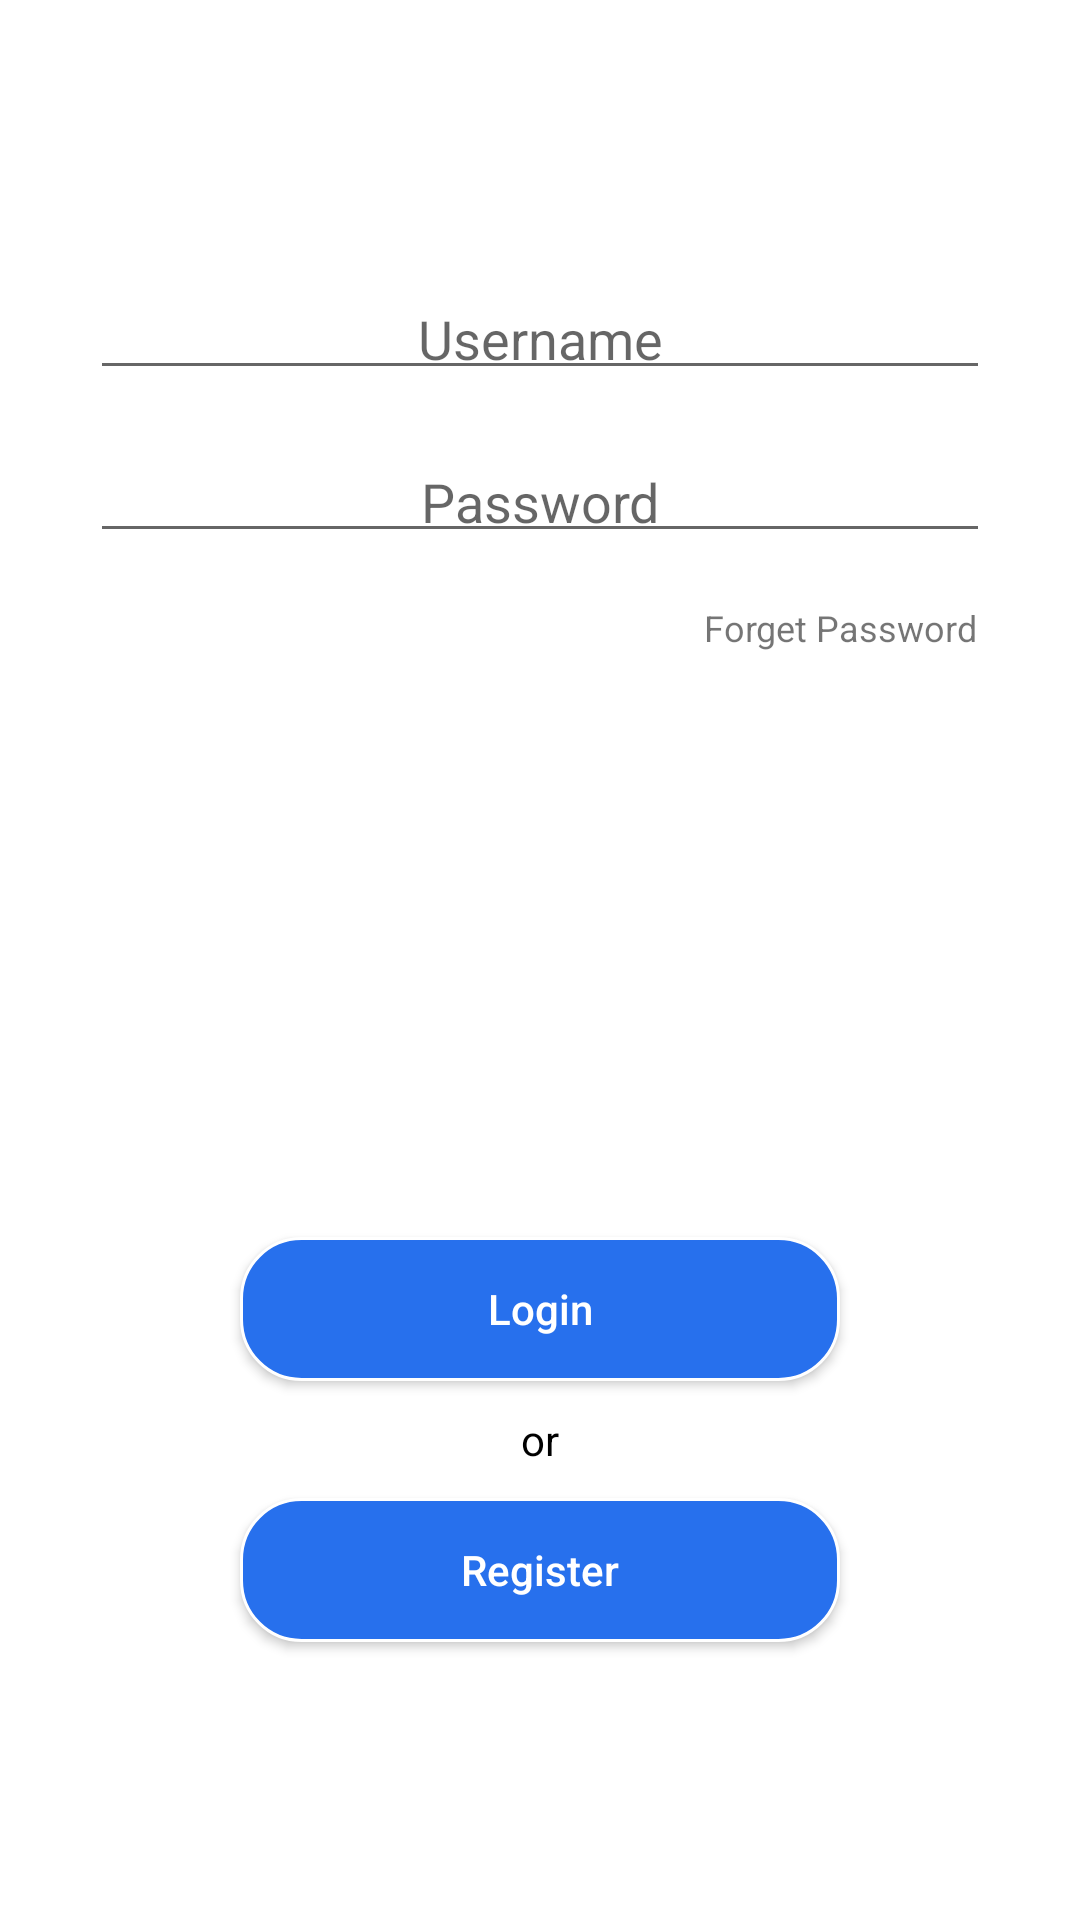

The Android layout XML behind this screen, and the referenced resources:
<!-- AndroidManifest.xml: application theme Theme.TeamProject -->
<!-- res/layout/activity_login.xml -->
<?xml version="1.0" encoding="utf-8"?>
<LinearLayout xmlns:android="http://schemas.android.com/apk/res/android"

    xmlns:app="http://schemas.android.com/apk/res-auto"
    xmlns:tools="http://schemas.android.com/tools"
    android:layout_width="match_parent"
    android:layout_height="match_parent"
    android:gravity="center_horizontal"
    android:orientation="vertical"
    android:background="@color/white"
    tools:context=".MainActivity"
    >

    <LinearLayout
        android:layout_width="match_parent"
        android:layout_height="0dp"
        android:gravity="center"
        android:orientation="vertical"
        android:layout_weight="5"
        >

        <EditText
            android:id="@+id/inputUsername"
            android:layout_width="300dp"
            android:layout_height="wrap_content"
            android:textColor="@color/black"
            android:gravity="center"
            android:hint="Username"
            android:maxLines="1"
            android:padding="5dp"
            />
        <EditText
            android:id="@+id/inputPassword"
            android:layout_width="300dp"
            android:layout_height="wrap_content"
            android:layout_marginTop="20dp"
            android:textColor="@color/black"
            android:gravity="center"
            android:inputType="textPassword"
            android:hint="Password"
            android:maxLines="1"
            android:padding="5dp"
            />

        <TextView
            android:id="@+id/forgetPassword"
            android:layout_width="100dp"
            android:layout_height="30dp"
            android:layout_marginTop="10dp"
            android:layout_marginLeft="100dp"
            android:text="@string/forget_password"
            android:textSize="12sp"
            android:gravity="center"
            />

    </LinearLayout>



    <LinearLayout
        android:layout_width="match_parent"
        android:layout_height="0dp"
        android:gravity="center"
        android:orientation="vertical"
        android:layout_weight="5"
        >

        <Button
            android:textAllCaps="false"
            android:id="@+id/login"
            android:layout_width="200dp"
            android:layout_height="wrap_content"
            android:background="@drawable/button_circle_shape"
            android:text="Login"
            android:textColor="@color/white"/>

        <TextView
            android:id="@+id/or"
            android:layout_width="wrap_content"
            android:layout_height="wrap_content"
            android:textColor="@color/black"
            android:text="or"
            android:gravity="center"
            android:layout_marginTop="10dp"
            />

        <Button
            android:textAllCaps="false"
            android:id="@+id/Register"
            android:layout_width="200dp"
            android:layout_height="wrap_content"
            android:layout_marginTop="10dp"
            android:background="@drawable/button_circle_shape"
            android:text="Register"
            android:textColor="@color/white"

            />
    </LinearLayout>



</LinearLayout>
<!-- resources referenced by this layout -->
<resources>
  <color name="black">#FF000000</color>
  <color name="white">#FFFFFFFF</color>
  <!-- drawable button_circle_shape (drawable) -->
  <?xml version="1.0" encoding="utf-8"?>
  <shape xmlns:android="http://schemas.android.com/apk/res/android"
      android:shape="rectangle">
      <solid android:color="#2770ED" />
      <stroke android:width="1dp" android:color="#FFFFFF" />
      <corners
          android:radius="20dip" />
      <padding
          android:left="10dp"
          android:top="10dp"
          android:right="10dp"
          android:bottom="10dp"
          />
  </shape>
  <string name="forget_password">Forget Password</string>
  <style name="Theme.TeamProject" parent="Theme.MaterialComponents.DayNight.DarkActionBar.Bridge">
          
          <item name="colorPrimary">@color/purple_500</item>
          <item name="colorPrimaryVariant">@color/purple_700</item>
          <item name="colorOnPrimary">@color/white</item>
          
          <item name="colorSecondary">@color/teal_200</item>
          <item name="colorSecondaryVariant">@color/teal_700</item>
          <item name="colorOnSecondary">@color/black</item>
          
          <item name="android:statusBarColor" tools:targetApi="l">?attr/colorPrimaryVariant</item>
          
      </style>
  <color name="purple_500">#FF6200EE</color>
  <color name="purple_700">#FF3700B3</color>
  <color name="teal_200">#FF03DAC5</color>
  <color name="teal_700">#FF018786</color>
</resources>
